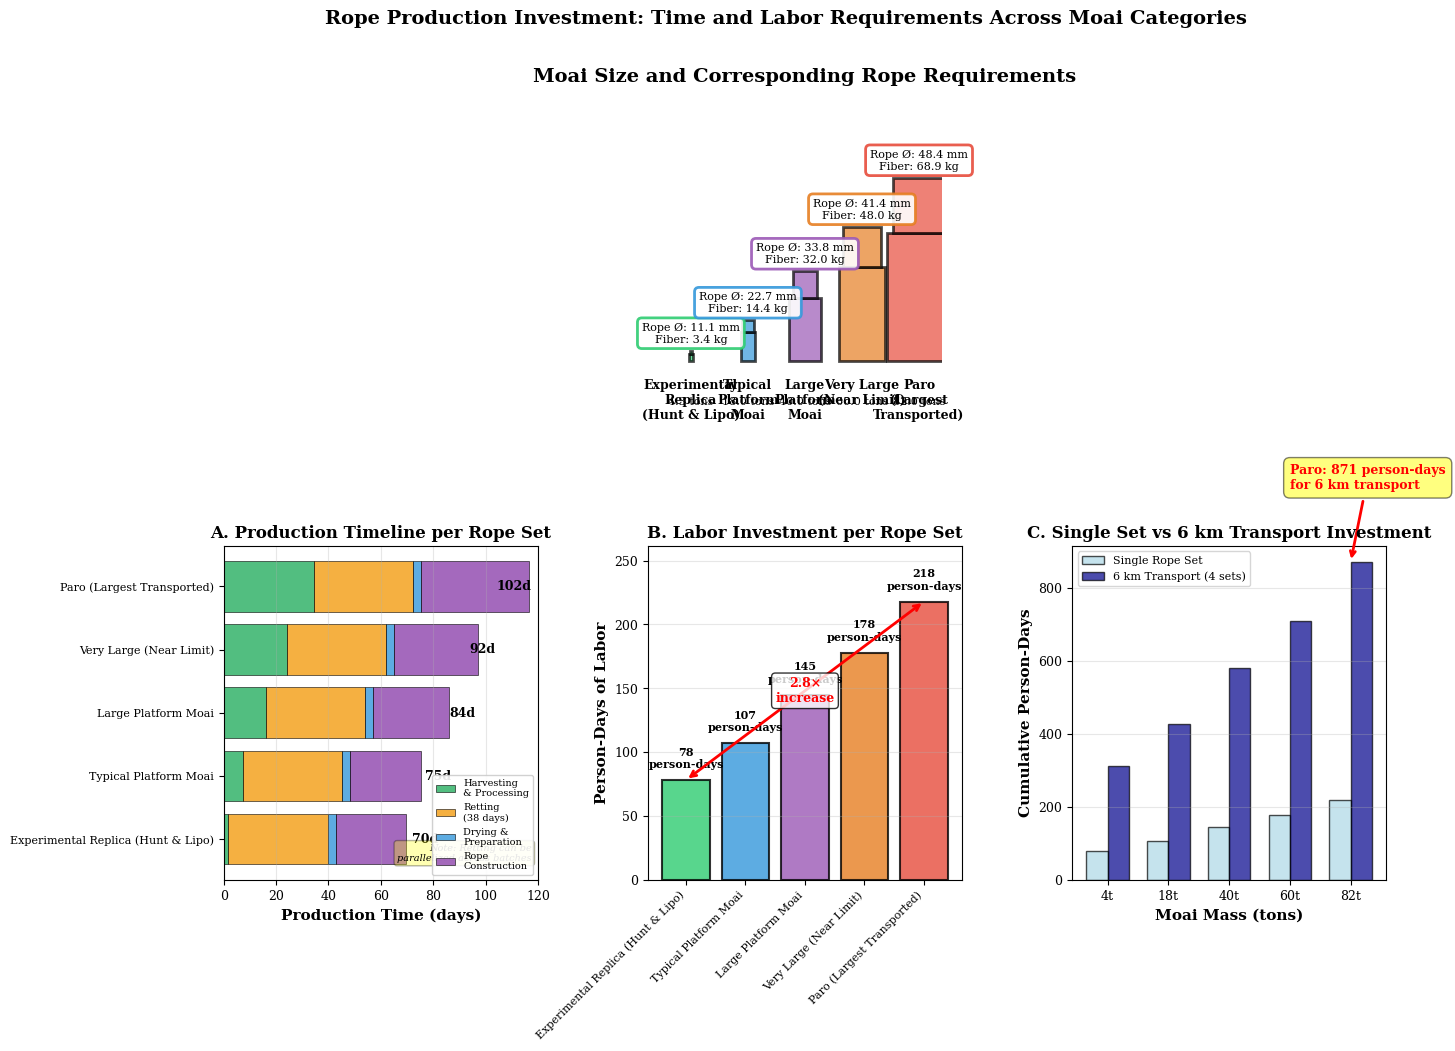

Reproduce this figure in Python.
"""
Figure 14: Comparative Time and Labor Investment for Rope Production Across Moai Categories

This script generates a clear visual comparison showing how rope production requirements
scale with moai size, emphasizing the practical feasibility of rope production even
for the largest transported specimens.
"""

import matplotlib.pyplot as plt
import numpy as np
from matplotlib.patches import Rectangle

# Set publication-quality parameters
plt.rcParams['font.family'] = 'serif'
plt.rcParams['font.size'] = 10
plt.rcParams['axes.labelsize'] = 11
plt.rcParams['axes.titlesize'] = 12
plt.rcParams['xtick.labelsize'] = 9
plt.rcParams['ytick.labelsize'] = 9
plt.rcParams['legend.fontsize'] = 9
plt.rcParams['figure.dpi'] = 600

# Create figure
fig = plt.figure(figsize=(15, 10))

# Create grid for layout: top row for moai silhouettes, bottom row for 3 panels
gs = fig.add_gridspec(2, 3, height_ratios=[1.2, 1.3], hspace=0.4, wspace=0.35)

# ============================================================================
# DATA FOR MOAI SPECIMENS
# ============================================================================

moai_masses = np.array([4.3, 18, 40, 60, 82])

# Calculate rope diameters using correct formula with packing efficiency
tensile_strength = 916  # MPa
packing_efficiency = 0.65  # fiber packing efficiency (65%)
construction_efficiency = 0.75  # rope construction efficiency (75%)
safety_factor = 10
working_load = moai_masses * 1.0  # kN/ton
required_breaking_load = working_load * safety_factor
rope_diameters = 2 * np.sqrt(required_breaking_load * 1000 /
                             (tensile_strength * packing_efficiency * construction_efficiency * np.pi))

moai_data = {
    'names': ['Experimental\nReplica\n(Hunt & Lipo)',
              'Typical\nPlatform\nMoai',
              'Large\nPlatform\nMoai',
              'Very Large\n(Near Limit)',
              'Paro\n(Largest\nTransported)'],
    'masses': moai_masses,
    'diameters': rope_diameters,
    'colors': ['#2ecc71', '#3498db', '#9b59b6', '#e67e22', '#e74c3c']
}

# Calculate derived metrics
fiber_mass = np.array([3.4, 14.4, 32.0, 48.0, 68.9])  # kg
production_days = np.array([70, 75, 84, 92, 102])  # days
person_days = np.array([78, 107, 145, 178, 218])  # person-days per rope set
person_days_6km = np.array([311, 427, 581, 710, 871])  # cumulative for 6km transport

# ============================================================================
# TOP PANEL: Moai Silhouettes with Rope Requirements
# ============================================================================

ax_top = fig.add_subplot(gs[0, :])  # Spans all 3 columns in top row

# Scale moai heights for visualization (relative to largest)
max_mass = max(moai_data['masses'])
moai_heights = moai_data['masses'] / max_mass * 8  # scale for plotting
moai_widths = moai_heights * 0.35  # approximate width ratio

x_positions = np.arange(len(moai_data['names'])) * 2.5

for i, (x, h, w, name, mass, diam, fiber, color) in enumerate(
    zip(x_positions, moai_heights, moai_widths,
        moai_data['names'], moai_data['masses'], moai_data['diameters'],
        fiber_mass, moai_data['colors'])):

    # Draw simplified moai shape (rectangle for body, trapezoid for head)
    body_height = h * 0.7
    head_height = h * 0.3

    # Body
    body = Rectangle((x - w/2, 0), w, body_height,
                     facecolor=color, edgecolor='black', linewidth=2, alpha=0.7)
    ax_top.add_patch(body)

    # Head (simplified as rectangle)
    head = Rectangle((x - w/2.5, body_height), w/1.25, head_height,
                     facecolor=color, edgecolor='black', linewidth=2, alpha=0.7)
    ax_top.add_patch(head)

    # Add labels
    ax_top.text(x, -0.8, name, ha='center', va='top', fontsize=9, fontweight='bold')
    ax_top.text(x, -1.6, f'{mass:.1f} tons', ha='center', va='top', fontsize=8)

    # Rope requirements on statue
    ax_top.text(x, h + 0.3, f'Rope Ø: {diam:.1f} mm\nFiber: {fiber:.1f} kg',
                ha='center', va='bottom', fontsize=8,
                bbox=dict(boxstyle='round,pad=0.4', facecolor='white',
                         edgecolor=color, linewidth=2, alpha=0.9))

ax_top.set_xlim(-1, max(x_positions) + 1)
ax_top.set_ylim(-2.5, 11)
ax_top.set_aspect('equal')
ax_top.axis('off')
ax_top.set_title('Moai Size and Corresponding Rope Requirements',
                 fontsize=14, fontweight='bold', pad=20)

# ============================================================================
# PANEL A (BOTTOM LEFT): Production Timeline Comparison
# ============================================================================

ax_ml = fig.add_subplot(gs[1, 0])

# Stacked horizontal bar chart showing timeline breakdown
stages = ['Harvesting\n& Processing', 'Retting\n(38 days)',
          'Drying &\nPreparation', 'Rope\nConstruction']

# Time breakdown (days) for each stage
harvesting = fiber_mass * 0.5
retting = np.ones(len(moai_data['names'])) * 38
preparation = np.ones(len(moai_data['names'])) * 3
construction = np.array([27, 27, 29, 32, 41])

y_positions = np.arange(len(moai_data['names']))

# Create stacked horizontal bars
ax_ml.barh(y_positions, harvesting, color='#27ae60', alpha=0.8,
           label=stages[0], edgecolor='black', linewidth=0.5)
ax_ml.barh(y_positions, retting, left=harvesting, color='#f39c12', alpha=0.8,
           label=stages[1], edgecolor='black', linewidth=0.5)
ax_ml.barh(y_positions, preparation, left=harvesting+retting,
           color='#3498db', alpha=0.8, label=stages[2],
           edgecolor='black', linewidth=0.5)
ax_ml.barh(y_positions, construction, left=harvesting+retting+preparation,
           color='#8e44ad', alpha=0.8, label=stages[3],
           edgecolor='black', linewidth=0.5)

# Add total time labels
for i, total in enumerate(production_days):
    ax_ml.text(total + 2, i, f'{total}d', va='center', fontsize=9,
               fontweight='bold')

ax_ml.set_yticks(y_positions)
ax_ml.set_yticklabels([name.replace('\n', ' ') for name in moai_data['names']],
                       fontsize=8)
ax_ml.set_xlabel('Production Time (days)', fontweight='bold')
ax_ml.set_title('A. Production Timeline per Rope Set', fontweight='bold')
ax_ml.legend(loc='lower right', fontsize=7, framealpha=0.9)
ax_ml.grid(True, alpha=0.3, axis='x')
ax_ml.set_xlim(0, 120)

# Add note about parallelization
ax_ml.text(0.98, 0.05, 'Note: Retting can be\nparallelized across batches',
           transform=ax_ml.transAxes, ha='right', va='bottom',
           fontsize=7, style='italic',
           bbox=dict(boxstyle='round,pad=0.3', facecolor='yellow', alpha=0.3))

# ============================================================================
# PANEL B (BOTTOM MIDDLE): Labor Investment per Rope Set
# ============================================================================

ax_mr = fig.add_subplot(gs[1, 1])

# Bar chart of person-days
bars = ax_mr.bar(range(len(moai_data['names'])), person_days,
                 color=moai_data['colors'], alpha=0.8,
                 edgecolor='black', linewidth=1.5)

# Add value labels
for i, (pd, mass) in enumerate(zip(person_days, moai_data['masses'])):
    ax_mr.text(i, pd + 8, f'{pd:.0f}\nperson-days',
               ha='center', va='bottom', fontsize=8, fontweight='bold')

ax_mr.set_xticks(range(len(moai_data['names'])))
ax_mr.set_xticklabels([name.replace('\n', ' ') for name in moai_data['names']],
                       rotation=45, ha='right', fontsize=8)
ax_mr.set_ylabel('Person-Days of Labor', fontweight='bold')
ax_mr.set_title('B. Labor Investment per Rope Set', fontweight='bold')
ax_mr.grid(True, alpha=0.3, axis='y')
ax_mr.set_ylim(0, max(person_days) * 1.2)

# Add comparison annotation
ax_mr.annotate('', xy=(4, person_days[4]), xytext=(0, person_days[0]),
               arrowprops=dict(arrowstyle='<->', color='red', lw=2))
ax_mr.text(2, (person_days[0] + person_days[4])/2,
           f'{person_days[4]/person_days[0]:.1f}×\nincrease',
           ha='center', va='center', fontsize=9, color='red', fontweight='bold',
           bbox=dict(boxstyle='round,pad=0.3', facecolor='white', alpha=0.8))

# ============================================================================
# PANEL C (BOTTOM RIGHT): Cumulative Investment for 6km Transport
# ============================================================================

ax_bl = fig.add_subplot(gs[1, 2])

# Grouped bar comparison: single set vs 6km transport
x_pos = np.arange(len(moai_data['names']))
width = 0.35

bars1 = ax_bl.bar(x_pos - width/2, person_days, width,
                  label='Single Rope Set', color='lightblue',
                  alpha=0.7, edgecolor='black', linewidth=1)
bars2 = ax_bl.bar(x_pos + width/2, person_days_6km, width,
                  label='6 km Transport (4 sets)', color='darkblue',
                  alpha=0.7, edgecolor='black', linewidth=1)

ax_bl.set_xticks(x_pos)
ax_bl.set_xticklabels([f'{m:.0f}t' for m in moai_data['masses']], fontsize=9)
ax_bl.set_xlabel('Moai Mass (tons)', fontweight='bold')
ax_bl.set_ylabel('Cumulative Person-Days', fontweight='bold')
ax_bl.set_title('C. Single Set vs 6 km Transport Investment', fontweight='bold')
ax_bl.legend(loc='upper left', fontsize=8)
ax_bl.grid(True, alpha=0.3, axis='y')

# Add callout for Paro
ax_bl.annotate('Paro: 871 person-days\nfor 6 km transport',
               xy=(4, person_days_6km[4]), xytext=(3, person_days_6km[4] + 200),
               arrowprops=dict(arrowstyle='->', color='red', lw=2),
               fontsize=9, color='red', fontweight='bold',
               bbox=dict(boxstyle='round,pad=0.5', facecolor='yellow', alpha=0.5))


# ============================================================================
# SAVE AND SUMMARY
# ============================================================================

plt.suptitle('Rope Production Investment: Time and Labor Requirements Across Moai Categories',
             fontsize=14, fontweight='bold', y=0.98)

plt.tight_layout()
import os
os.makedirs('figures', exist_ok=True)
plt.savefig('figures/figure14_rope_investment_comparison.png', dpi=600, bbox_inches='tight')
plt.savefig('figures/figure14_rope_investment_comparison.pdf', dpi=600, bbox_inches='tight')

# Print summary table
print("\n" + "="*90)
print("ROPE PRODUCTION INVESTMENT COMPARISON")
print("="*90)
print(f"\n{'Moai Type':<25} {'Mass':<8} {'Rope Ø':<9} {'Days':<7} {'PD/Set':<9} {'PD/6km':<10} {'% Daily Labor'}")
print("-"*90)

for i, name in enumerate(moai_data['names']):
    name_clean = name.replace('\n', ' ')
    pct_daily = (person_days_6km[i] / 700) * 100  # assuming 700 pd/day capacity (3,500 pop)
    print(f"{name_clean:<25} {moai_data['masses'][i]:>6.1f}t "
          f"{moai_data['diameters'][i]:>7.1f}mm {production_days[i]:>5.0f}d "
          f"{person_days[i]:>7.0f}pd {person_days_6km[i]:>8.0f}pd {pct_daily:>10.1f}%")

print("-"*90)
print("\nKey Metrics:")
print(f"  • Production time range: {min(production_days):.0f}-{max(production_days):.0f} days")
print(f"  • Labor per set range: {min(person_days):.0f}-{max(person_days):.0f} person-days")
print(f"  • 6km transport range: {min(person_days_6km):.0f}-{max(person_days_6km):.0f} person-days")
print(f"  • Scaling factor: {person_days[-1]/person_days[0]:.1f}× (Paro vs Experimental)")
print(f"  • Max investment: {max(person_days_6km):.0f} pd = {max(person_days_6km)/700:.1%} of daily community capacity")
print("\nConclusion: Rope production was FEASIBLE for all transported moai.")
print("Size limits reflect organizational/physiological constraints, not production capacity.")
print("="*90 + "\n")

print("Figure 14 saved: figures/figure14_rope_investment_comparison.png and .pdf")
print("\nFEASIBILITY CONTEXT FOR CAPTION:")
print("=" * 70)
print("Population: ~3,000-4,000 people (peak period)")
print("Daily labor capacity: ~600-800 person-days (20% working age)")
print("\nRope investment for 6km transport as % of daily capacity:")
print("  • Experimental (4.3t): 311 pd = ~44% (~11 hours)")
print("  • Typical (18t): 427 pd = ~61% (~15 hours)")
print("  • Paro (86t): 871 pd = ~124% (~1.2 days)")
print("\nConclusion: All rope production requirements were well within")
print("community capacity. Size limits reflect organizational constraints")
print("(rope handling, coordination) not material or production capacity.")
print("=" * 70 + "\n")
plt.show()
